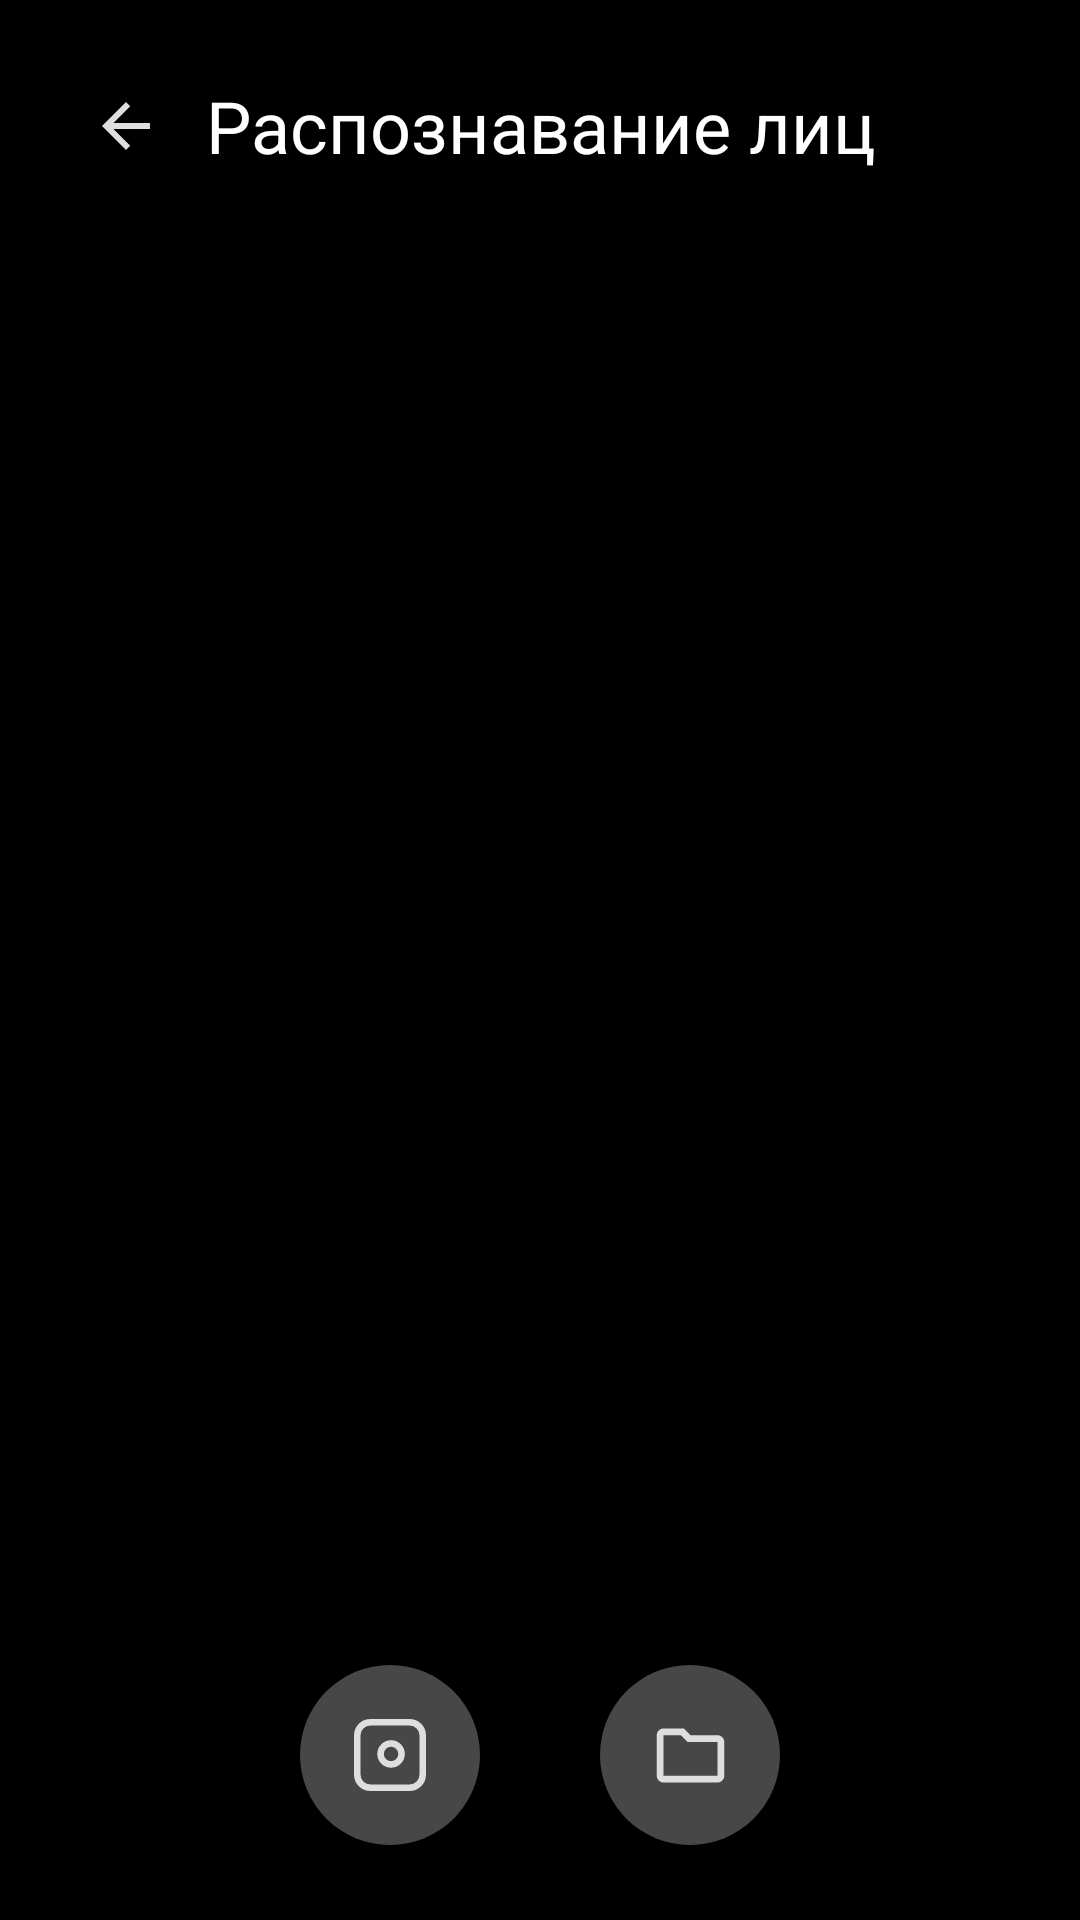

This screen was rendered from an Android layout file. Write that file and the resources it references.
<!-- AndroidManifest.xml: application theme Theme.VISApp -->
<!-- res/layout/activity_neural.xml -->
<?xml version="1.0" encoding="utf-8"?>
<androidx.constraintlayout.widget.ConstraintLayout
    xmlns:android="http://schemas.android.com/apk/res/android"
    xmlns:app="http://schemas.android.com/apk/res-auto"
    android:id="@+id/neuralActivity"
    android:layout_width="match_parent"
    android:layout_height="match_parent"
    android:background="@color/black">

    <ImageButton
        android:id="@+id/galleryButton"
        android:layout_width="60dp"
        android:layout_height="60dp"
        android:layout_marginEnd="100dp"
        android:background="@drawable/round_soft_button"
        app:layout_constraintBottom_toBottomOf="parent"
        app:layout_constraintEnd_toEndOf="parent"
        app:layout_constraintTop_toBottomOf="@+id/neuralImageView"
        app:srcCompat="@drawable/folder_outline_27" />

    <ImageButton
        android:id="@+id/cameraButton"
        android:layout_width="60dp"
        android:layout_height="60dp"
        android:layout_marginStart="100dp"
        android:background="@drawable/round_soft_button"
        app:layout_constraintBottom_toBottomOf="parent"
        app:layout_constraintStart_toStartOf="parent"
        app:layout_constraintTop_toBottomOf="@+id/neuralImageView"
        app:srcCompat="@drawable/camera_outline_24" />

    <TextView
        android:id="@+id/activityTitle"
        android:layout_width="wrap_content"
        android:layout_height="36dp"
        android:layout_marginTop="24dp"
        android:gravity="center"
        android:text="@string/title_neural"
        android:textColor="@color/white"
        android:textSize="24sp"
        app:layout_constraintEnd_toEndOf="parent"
        app:layout_constraintStart_toStartOf="parent"
        app:layout_constraintTop_toTopOf="parent" />

    <ImageButton
        android:id="@+id/backButton"
        android:layout_width="36dp"
        android:layout_height="36dp"
        android:layout_marginStart="24dp"
        android:layout_marginTop="24dp"
        android:background="@null"
        app:layout_constraintStart_toStartOf="parent"
        app:layout_constraintTop_toTopOf="parent"
        app:srcCompat="@drawable/back_24" />

    <ImageView
        android:id="@+id/neuralImageView"
        android:layout_width="match_parent"
        android:layout_height="match_parent"
        android:layout_marginLeft="24dp"
        android:layout_marginTop="90dp"
        android:layout_marginRight="24dp"
        android:layout_marginBottom="110dp"
        app:layout_constraintBottom_toBottomOf="parent"
        app:layout_constraintEnd_toEndOf="parent"
        app:layout_constraintStart_toStartOf="parent"
        app:layout_constraintTop_toTopOf="parent"
        app:layout_constraintVertical_bias="0.0" />

</androidx.constraintlayout.widget.ConstraintLayout>
<!-- resources referenced by this layout -->
<resources>
  <color name="black">#FF000000</color>
  <color name="white">#FFFFFFFF</color>
  <!-- drawable back_24 (drawable) -->
  <vector xmlns:android="http://schemas.android.com/apk/res/android"
      android:width="24dp"
      android:height="24dp"
      android:viewportWidth="24"
      android:viewportHeight="24">
      <path
          android:pathData="M20,11H7.83L13.42,5.41L12,4L4,12L12,20L13.41,18.59L7.83,13H20V11Z"
          android:fillColor="#DFDDDD" />
  </vector>
  <!-- drawable camera_outline_24 (drawable) -->
  <vector xmlns:android="http://schemas.android.com/apk/res/android" android:height="24dp" android:viewportHeight="22" android:viewportWidth="22" android:width="24dp">
        
      <path android:fillColor="#00000000" android:pathData="M5,1L17,1A4,4 0,0 1,21 5L21,17A4,4 0,0 1,17 21L5,21A4,4 0,0 1,1 17L1,5A4,4 0,0 1,5 1z" android:strokeColor="#DFDDDD" android:strokeWidth="2"/>
        
      <path android:fillColor="#00000000" android:pathData="M11.323,10.677m-3.206,0a3.206,3.206 0,1 1,6.412 0a3.206,3.206 0,1 1,-6.412 0" android:strokeColor="#DFDDDD" android:strokeWidth="2"/>
      
  </vector>
  <!-- drawable folder_outline_27 (drawable) -->
  <vector xmlns:android="http://schemas.android.com/apk/res/android"
      android:width="27dp"
      android:height="27dp"
      android:viewportWidth="27"
      android:viewportHeight="27">
      <path
          android:pathData="M4.5,22.5C3.881,22.5 3.352,22.28 2.911,21.84C2.471,21.399 2.251,20.869 2.25,20.25V6.75C2.25,6.131 2.47,5.602 2.911,5.161C3.352,4.721 3.882,4.501 4.5,4.5H11.25L13.5,6.75H22.5C23.119,6.75 23.649,6.97 24.09,7.411C24.531,7.852 24.751,8.382 24.75,9V20.25C24.75,20.869 24.53,21.399 24.09,21.84C23.649,22.281 23.119,22.501 22.5,22.5H4.5ZM4.5,20.25H22.5V9H12.572L10.322,6.75H4.5V20.25Z"
          android:fillColor="#dfdddd"/>
  </vector>
  <!-- drawable round_soft_button (drawable) -->
  <?xml version="1.0" encoding="utf-8"?>
  <ripple xmlns:android="http://schemas.android.com/apk/res/android"
      android:color="@color/blur">
      <item>
          <shape android:shape="rectangle">
              <solid android:color="@color/gray" />
              <size
                  android:width="60dp"
                  android:height="60dp" />
              <corners android:radius="30dp" />
          </shape>
      </item>
  </ripple>
  <string name="title_neural">Распознавание лиц</string>
  <style name="Theme.VISApp" parent="Base.Theme.VISApp" />
  <color name="blur">#22000000</color>
  <color name="gray">#FF474747</color>
  <style name="Base.Theme.VISApp" parent="Theme.Material3.DayNight.NoActionBar">
          
          
      </style>
</resources>
